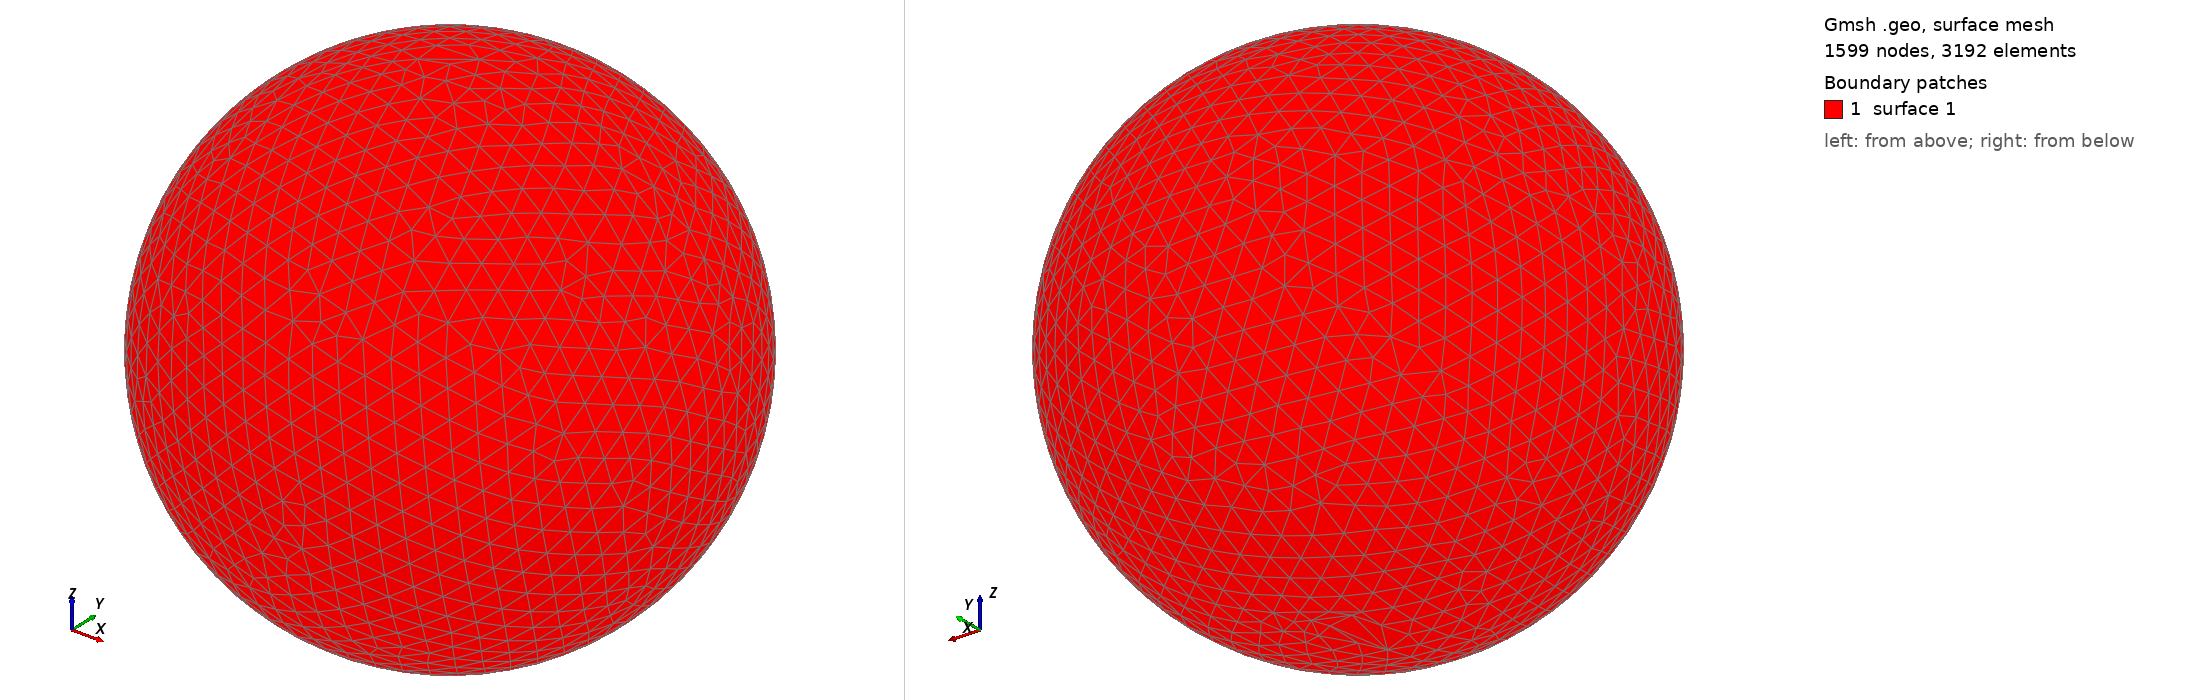

Gmsh geometry script, surface-meshed: 1599 nodes, 3192 surface elements. Boundary patches (legend numbers): 1 surface 1. Left view from above one corner, right view from below the opposite corner. The script declares no physical surfaces, so the legend lists its geometric surfaces. The drawing asked Gmsh for element sizes between 1% and 20% of the model's largest extent; the script's own settings can give other sizes.

=== shot2685.geo (drawn) ===
SetFactory("OpenCASCADE");
Point(1) = {0,0,0,0};
Sphere(1) = {0,0,0,0.71560000};
MeshSize{ PointsOf{ Surface{:}; } } = 0.071560000;
Mesh.ElementOrder=1;
Mesh.Format=39;
